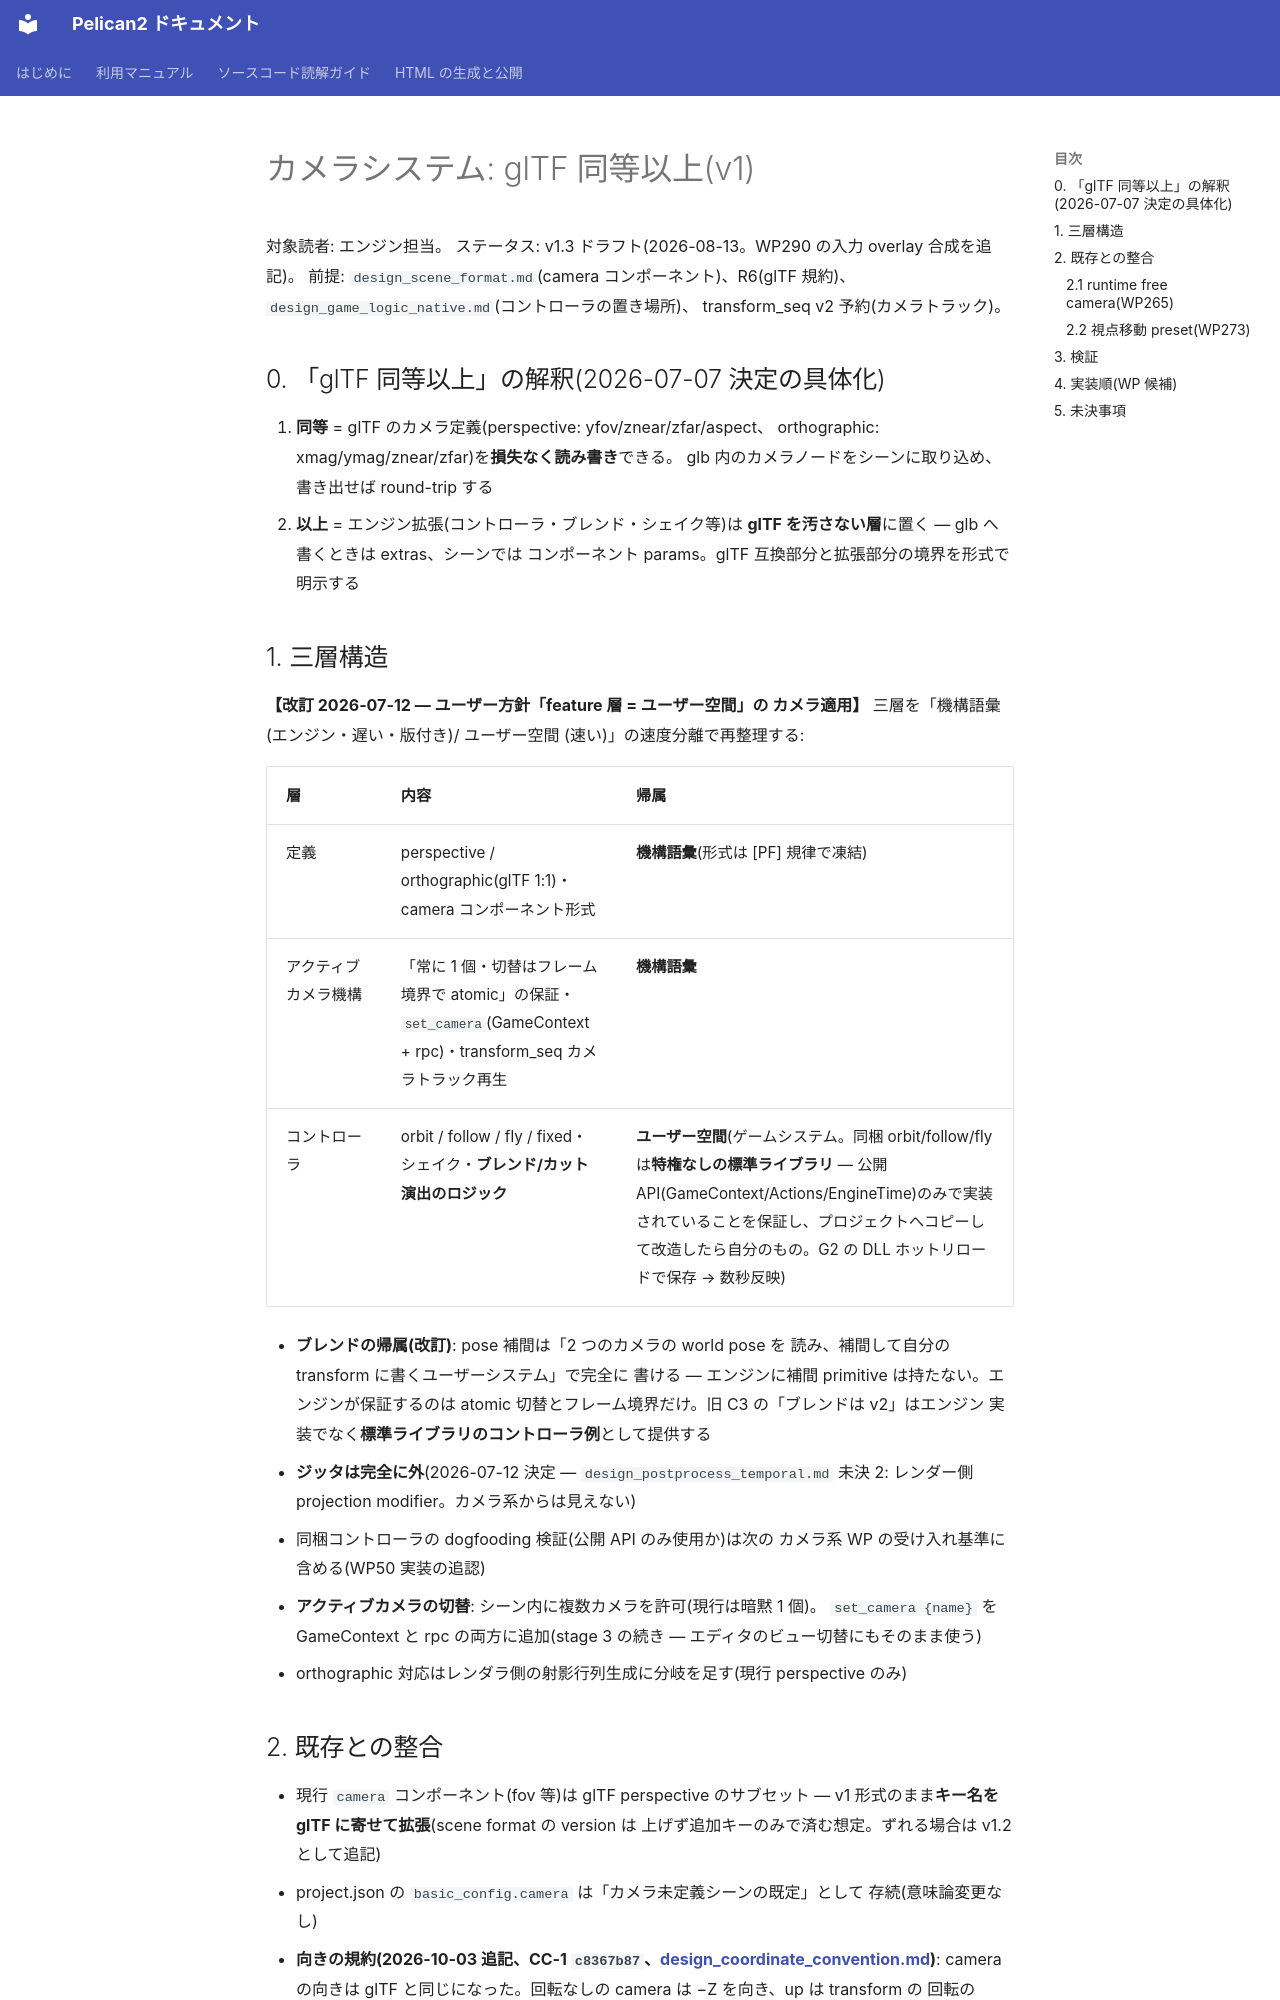

repository: pelican-games/peligraph · page: design_camera_system.html · generator: mkdocs

# カメラシステム: glTF 同等以上(v1)

対象読者: エンジン担当。
ステータス: v1.3 ドラフト(2026-08-13。WP290 の入力 overlay 合成を追記)。
前提: `design_scene_format.md`(camera コンポーネント)、R6(glTF 規約)、
`design_game_logic_native.md`(コントローラの置き場所)、
transform_seq v2 予約(カメラトラック)。

## 0. 「glTF 同等以上」の解釈(2026-07-07 決定の具体化)

1. **同等** = glTF のカメラ定義(perspective: yfov/znear/zfar/aspect、
   orthographic: xmag/ymag/znear/zfar)を**損失なく読み書き**できる。
   glb 内のカメラノードをシーンに取り込め、書き出せば round-trip する
2. **以上** = エンジン拡張(コントローラ・ブレンド・シェイク等)は
   **glTF を汚さない層**に置く — glb へ書くときは extras、シーンでは
   コンポーネント params。glTF 互換部分と拡張部分の境界を形式で明示する

## 1. 三層構造

**【改訂 2026-07-12 — ユーザー方針「feature 層 = ユーザー空間」の
カメラ適用】** 三層を「機構語彙(エンジン・遅い・版付き)/ ユーザー空間
(速い)」の速度分離で再整理する:

| 層 | 内容 | 帰属 |
|----|------|------|
| 定義 | perspective / orthographic(glTF 1:1)・camera コンポーネント形式 | **機構語彙**(形式は [PF] 規律で凍結) |
| アクティブカメラ機構 | 「常に 1 個・切替はフレーム境界で atomic」の保証・`set_camera`(GameContext + rpc)・transform_seq カメラトラック再生 | **機構語彙** |
| コントローラ | orbit / follow / fly / fixed・シェイク・**ブレンド/カット演出のロジック** | **ユーザー空間**(ゲームシステム。同梱 orbit/follow/fly は**特権なしの標準ライブラリ** — 公開 API(GameContext/Actions/EngineTime)のみで実装されていることを保証し、プロジェクトへコピーして改造したら自分のもの。G2 の DLL ホットリロードで保存 → 数秒反映) |

- **ブレンドの帰属(改訂)**: pose 補間は「2 つのカメラの world pose を
  読み、補間して自分の transform に書くユーザーシステム」で完全に
  書ける — エンジンに補間 primitive は持たない。エンジンが保証するのは
  atomic 切替とフレーム境界だけ。旧 C3 の「ブレンドは v2」はエンジン
  実装でなく**標準ライブラリのコントローラ例**として提供する
- **ジッタは完全に外**(2026-07-12 決定 — `design_postprocess_temporal.md`
  未決 2: レンダー側 projection modifier。カメラ系からは見えない)
- 同梱コントローラの dogfooding 検証(公開 API のみ使用か)は次の
  カメラ系 WP の受け入れ基準に含める(WP50 実装の追認)

- **アクティブカメラの切替**: シーン内に複数カメラを許可(現行は暗黙 1 個)。
  `set_camera {name}` を GameContext と rpc の両方に追加(stage 3 の続き —
  エディタのビュー切替にもそのまま使う)
- orthographic 対応はレンダラ側の射影行列生成に分岐を足す(現行 perspective のみ)
